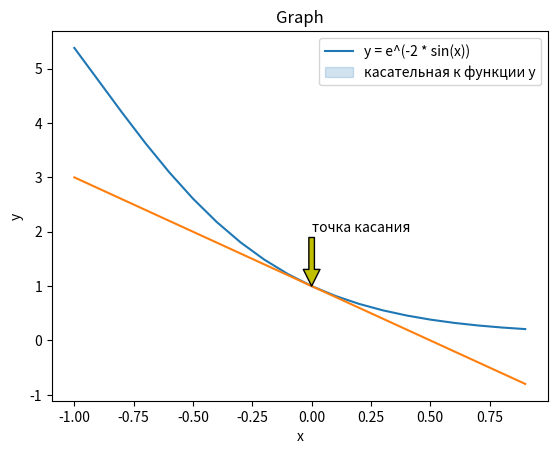

Python code for this plot:
import seaborn as sn
import math
import matplotlib.pylab as plt

x = plt.arange(-1.0, 1.0, 0.1)
y = [math.exp(-2 * math.sin(i)) for i in x]

# касательная к функции. d - уравнение касательной, где
# (-2 * math.exp(-2 * math.sin(x0)) * math.cos(x0) = f'(x0),
# math.exp(-2 * math.sin(x0) = f(x0)
dy = []
x0 = 0
for i in x:
    d = ((-2 * math.exp(-2 * math.sin(x0)) * math.cos(x0)) * (i - x0)) + math.exp(-2 * math.sin(x0))
    dy.append(d)

sn.lineplot(x=x, y=y)
g = sn.lineplot(x=x, y=dy)
g.set_title('Graph')
g.set(xlabel="x",
      ylabel="y")

plt.legend(labels=['y = e^(-2 * sin(x))', 'касательная к функции y'])
plt.annotate('точка касания', xy=(0, 1),  xycoords='data', xytext=(0, 2),
textcoords='data', arrowprops=dict(facecolor='y'))

plt.show()

